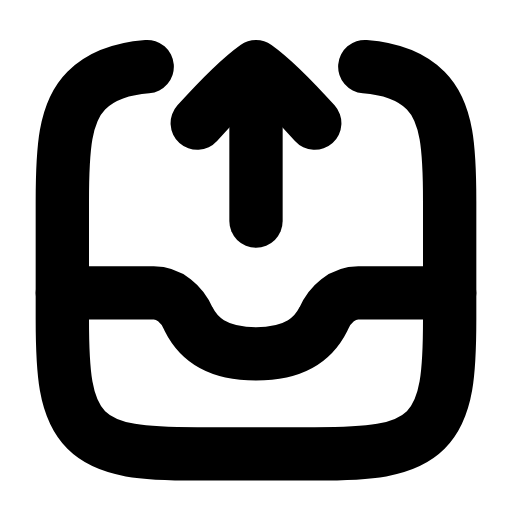
t = 0.00 s
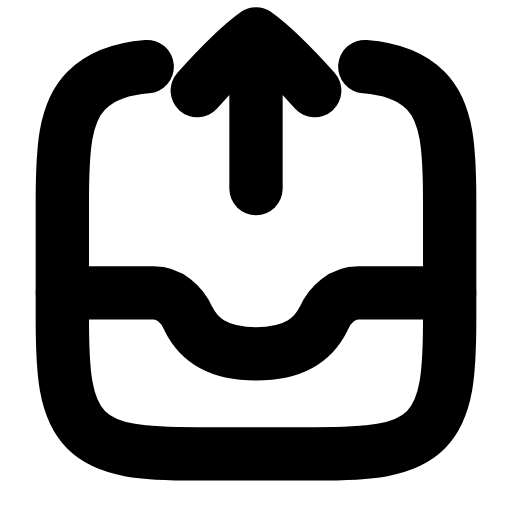
t = 0.21 s
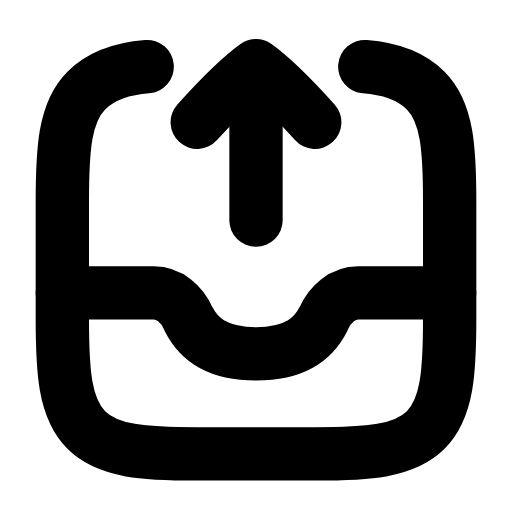
t = 0.46 s
t = 0.68 s: frame unchanged from t = 0.00 s, image omitted
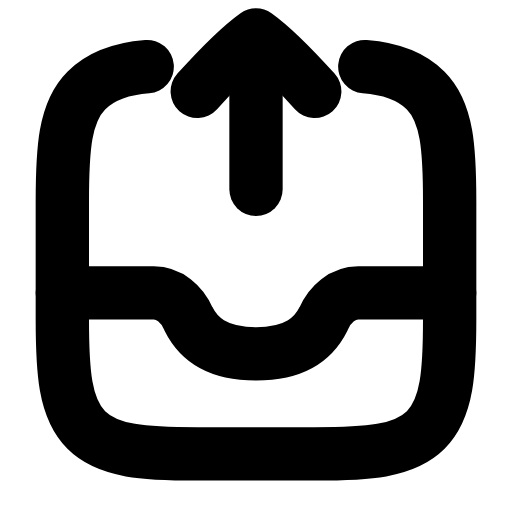
t = 0.96 s
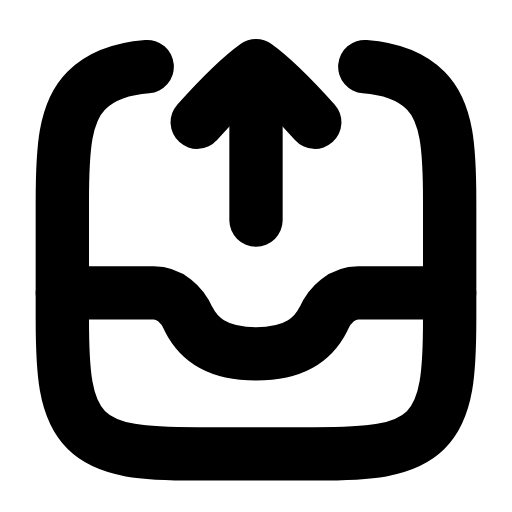
t = 1.17 s

The animated SVG that drew these frames (rendered in a browser with its animation timeline set to each time). Animation: 1 SMIL element (animateTransform=1); one cycle of 1.40 s, repeats indefinitely.

<svg xmlns="http://www.w3.org/2000/svg" width="24" height="24" viewBox="0 0 24 24" fill="none"><g transform="translate(-0.24 -0.244) scale(1.02)"><path stroke="currentColor" stroke-width="2.451" stroke-linecap="round" stroke-linejoin="round" fill="none" d="M7 3.3C5.7 3.4 4.8 3.8 4.2 4.4C3.2 5.4 3.1 7.1 3.1 9.5L3.1 14.9C3.1 17.3 3.2 19 4.2 20C5.2 21 6.9 21.1 9.3 21.1L14.7 21.1C17.1 21.1 18.8 21 19.8 20C20.8 19 20.9 17.3 20.9 14.9L20.9 9.5C20.9 7.1 20.8 5.4 19.8 4.4C19.2 3.8 18.3 3.4 17 3.3"></path><path stroke="currentColor" stroke-width="2.451" stroke-linecap="round" stroke-linejoin="round" fill="none" d="M20.9 13.7L16.7 13.7C16 13.7 15.4 14.2 15.1 14.9C14.7 15.7 13.9 16.5 12 16.5S9.3 15.7 8.9 14.9C8.6 14.2 8 13.7 7.3 13.7L3.1 13.7"></path><g><animateTransform attributeName="transform" type="translate" values="0 0;0 -1.5;0 0;0 0;0 -1.5;0 0;0 0" keyTimes="0;0.2025;0.45;0.6;0.765;0.9;1" dur="1.4s" repeatCount="indefinite" calcMode="spline" keySplines="0.16 1 0.3 1;0.16 1 0.3 1;0.16 1 0.3 1;0.16 1 0.3 1;0.16 1 0.3 1;0.16 1 0.3 1"/><line stroke="currentColor" stroke-width="2.451" stroke-linecap="round" stroke-linejoin="round" fill="none" x1="12" y1="10.4" x2="12" y2="3.4"></line><path stroke="currentColor" stroke-width="2.451" stroke-linecap="round" stroke-linejoin="round" fill="none" d="M9.3 5.9C10.2 4.9 11.3 3.8 12 3.3C12.7 3.8 13.8 4.9 14.7 5.9"></path></g></g></svg>
